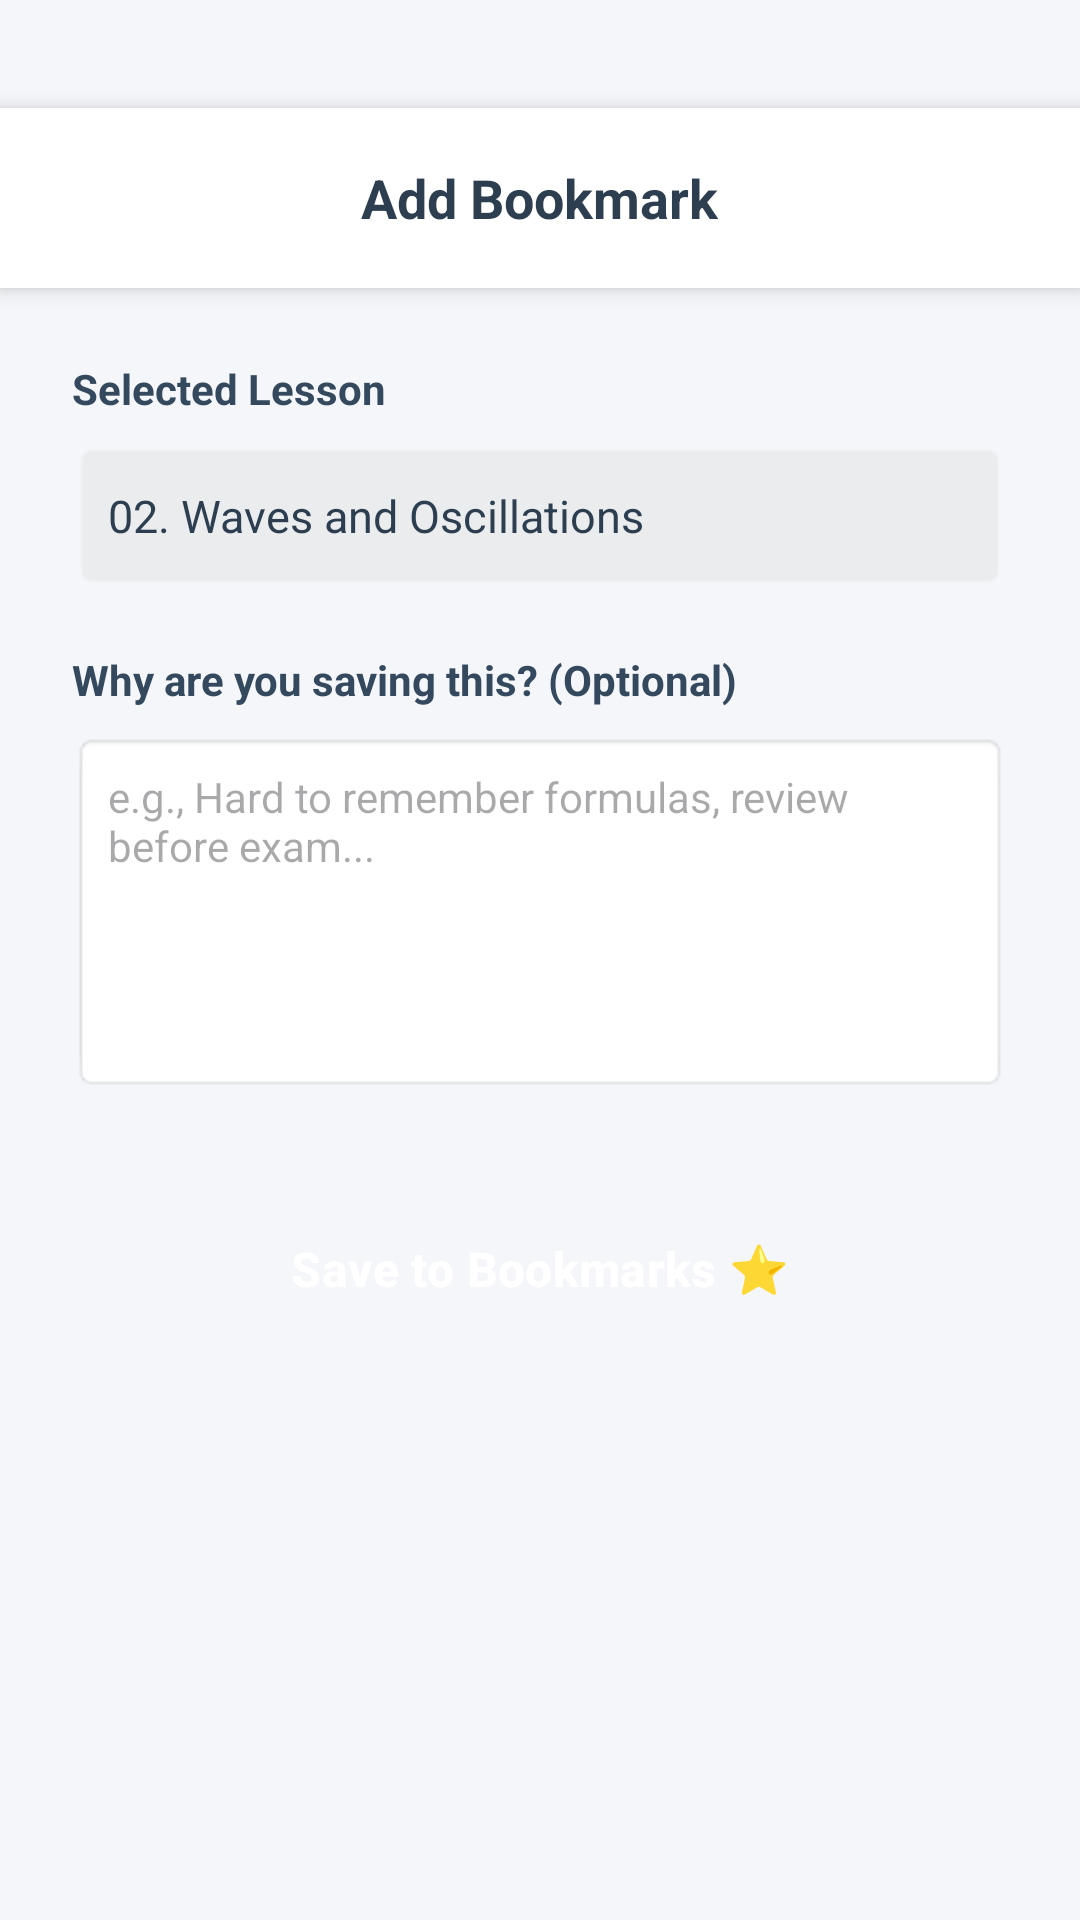

Write the Android layout XML for this screen, with the resource values it uses.
<!-- AndroidManifest.xml: application theme Theme.MyApplication -->
<!-- res/layout/activity_add_bookmark.xml -->
<?xml version="1.0" encoding="utf-8"?>
<androidx.constraintlayout.widget.ConstraintLayout
    xmlns:android="http://schemas.android.com/apk/res/android"
    xmlns:app="http://schemas.android.com/apk/res-auto"
    xmlns:tools="http://schemas.android.com/tools"
    android:layout_width="match_parent"
    android:layout_height="match_parent"
    android:background="#F4F6F9">

    <RelativeLayout
        android:id="@+id/headerAddBookmark"
        android:layout_width="match_parent"
        android:layout_height="60dp"
        android:layout_marginTop="36dp"
        android:background="#FFFFFF"
        android:elevation="4dp"
        android:paddingHorizontal="16dp"
        app:layout_constraintTop_toTopOf="parent"
        tools:layout_editor_absoluteX="0dp">

        <ImageView
            android:id="@+id/ivBackAddBookmark"
            android:layout_width="28dp"
            android:layout_height="28dp"
            android:layout_centerVertical="true"
            android:contentDescription="Back"
            android:src="@drawable/ic_back_arrow"
            app:tint="#2C3E50" />

        <TextView
            android:layout_width="wrap_content"
            android:layout_height="wrap_content"
            android:layout_centerInParent="true"
            android:text="Add Bookmark"
            android:textColor="#2C3E50"
            android:textSize="18sp"
            android:textStyle="bold" />
    </RelativeLayout>

    <LinearLayout
        android:layout_width="match_parent"
        android:layout_height="0dp"
        android:orientation="vertical"
        android:padding="24dp"
        app:layout_constraintBottom_toBottomOf="parent"
        app:layout_constraintTop_toBottomOf="@id/headerAddBookmark">

        <TextView
            android:layout_width="wrap_content"
            android:layout_height="wrap_content"
            android:text="Selected Lesson"
            android:textColor="#34495E"
            android:textSize="14sp"
            android:textStyle="bold"
            android:layout_marginBottom="8dp"/>

        <EditText
            android:id="@+id/etBookmarkTitle"
            android:layout_width="match_parent"
            android:layout_height="50dp"
            android:background="@android:drawable/editbox_background_normal"
            android:backgroundTint="#EAECEE"
            android:enabled="false"
            android:paddingHorizontal="12dp"
            android:text="02. Waves and Oscillations"
            android:textColor="#2C3E50"
            android:textSize="15sp" />

        <TextView
            android:layout_width="wrap_content"
            android:layout_height="wrap_content"
            android:text="Why are you saving this? (Optional)"
            android:textColor="#34495E"
            android:textSize="14sp"
            android:textStyle="bold"
            android:layout_marginTop="20dp"
            android:layout_marginBottom="8dp"/>

        <EditText
            android:id="@+id/etBookmarkDesc"
            android:layout_width="match_parent"
            android:layout_height="120dp"
            android:background="@android:drawable/editbox_background_normal"
            android:gravity="top"
            android:hint="e.g., Hard to remember formulas, review before exam..."
            android:inputType="textMultiLine"
            android:padding="12dp"
            android:textColor="#2C3E50"
            android:textSize="14sp" />

        <Button
            android:id="@+id/btnSaveBookmarkConfirm"
            style="@style/Widget.Material3.Button"
            android:layout_width="match_parent"
            android:layout_height="54dp"
            android:layout_marginTop="32dp"
            android:backgroundTint="#F39C12"
            android:text="Save to Bookmarks ⭐"
            android:textColor="#FFFFFF"
            android:textSize="16sp"
            android:textStyle="bold"
            app:cornerRadius="12dp" />

    </LinearLayout>

</androidx.constraintlayout.widget.ConstraintLayout>
<!-- resources referenced by this layout -->
<resources>
  <style name="Theme.MyApplication" parent="Base.Theme.MyApplication" />
  <style name="Base.Theme.MyApplication" parent="Theme.Material3.DayNight.NoActionBar">
      </style>
</resources>
